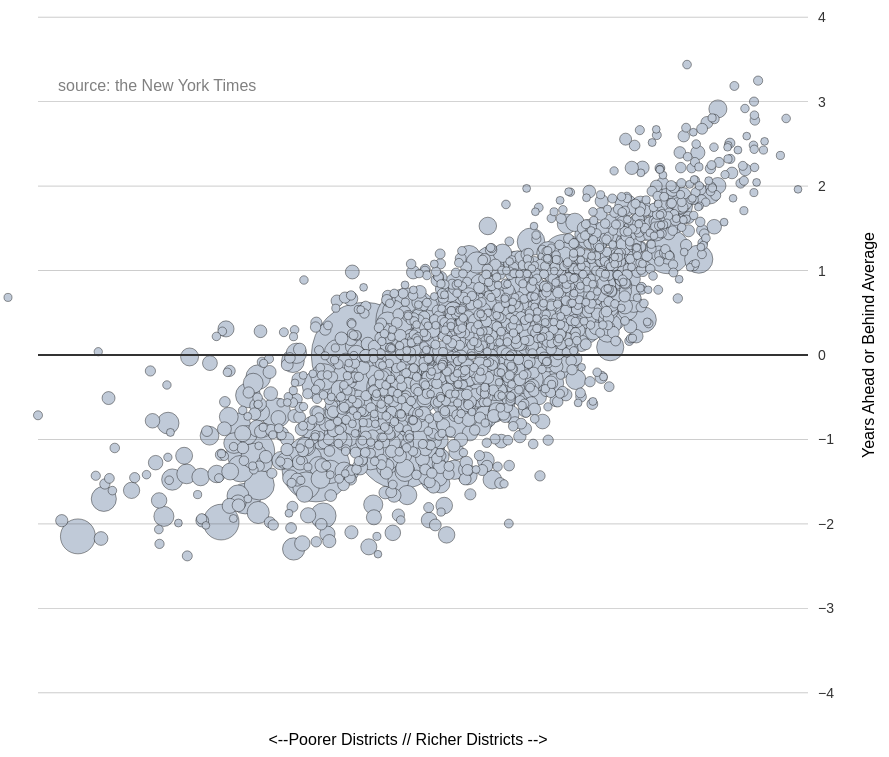
D3 v6 page, settled after 480 driven frames (8 s of simulated time); the page loaded 1 data file(s).


    console.log({ d3 })

    //https://observablehq.com/@mbostock/global-temperature-trends


    //cool tricks for javascript arrays
    //objects
    //look up tables
    //looping, or for each

    let width = 800;
    let height = 800;

    let svg = d3.select("body")
        .select("svg")

    console.log(svg.node())


    //console.log

    //arrays
    //objects
    //functions

    d3.csv("ld.csv").then(function (data) {
        
        //when temp is loaded, then pass data into this block
        //all references to the data need to be in this block
        
        //d3.csv is part of a suite of other functions that can do json, xml, tsv too.  
        //https://github.com/d3/d3-fetch


        data.forEach(function(row) {
            row.start = +row.value
            row.ses = +row.ses
            row.test = +row.test
            row.totavg = +row.totavg
        })

        console.log(data)

 

        //https://observablehq.com/@d3/margin-convention
        // //https://pandaqitutorials.com/Website/svg-coordinates-viewports

        let margin = { top: 30, right: 10, bottom: 10, left: 30 };

        // //d3 scales for the x and y axis
        // //domain takes the data we have and maps them into SVG space
        // //in this case we need to use scaleTime because we're dealin time data
        let x = d3.scaleLinear()
            // .domain([new Date("1879-12-31"), new Date("2019-11-30")]) //d3 extent will look at all of the date values and pick the smallest and largest
            .domain(d3.extent(data.map(function (d) { return d.ses }))) //d3 extent will look at all of the date values and pick the smallest and largest
            .range([margin.left, width - margin.right])

        console.log(d3.extent(data.map(function(d) { return d.ses})))

        // // //in this case we need to use scaleLinear because we're dealin linear data
        let y = d3.scaleLinear()
            .domain([-4.5,4.5]) 
            .range([height - margin.bottom, margin.top])

        // //see more here
        // //https://observablehq.com/@d3/introduction-to-d3s-scales?collection=@d3/d3-scale
    

        // //define the settings for our axes
        // //https://github.com/d3/d3-axis

        let yAxisSettings = d3.axisRight(y) 
            .ticks(9) //approx how many ticks, the function will not necesarily give you that number
            .tickSize(0) //size of tick lines
            .tickFormat(d3.format(".0")) //what format do you want https://github.com/d3/d3-format 
            .tickPadding(780) //distance from tick labels to tick marks
    


        let xAxisSettings = d3.axisBottom(x)
            .ticks(0)
            .tickSize(10)
            .tickPadding(10)

            svg.append("text")             
      .attr("transform",
            "translate(" + (width/2) + " ," + 
                           (height) + ")")
      .style("text-anchor", "middle")
      .text("<--Poorer Districts // Richer Districts -->");

            svg.append("text")
      .attr("transform", "rotate(-90)")
      .attr("y", 850)
      .attr("x",0 - (height / 2))
      .attr("dy", "1em")
      .style("text-anchor", "middle")
      .text("Years Ahead or Behind Average");      


        // //adding to the axes to our chart
        let xAxisTicks = svg.append("g")
            .attr("class", "x axis") //give each axis a class
            .call(xAxisSettings)
            .attr("transform", `translate(0,${height - margin.bottom})`)

        let yAxisTicks = svg.append("g")
            .attr("class", "y axis")
            .call(yAxisSettings)
            .attr("transform", `translate(${margin.left},0)`)

        // //memorize this pattern
        // //it's called the update pattern
        // //we'll go into this pattern in more detail next class
        
        let points = svg.append("g") //Add a grouping element. It's useful to organize svg elements. https://developer.mozilla.org/en-US/docs/Web/SVG/Element/g
            .selectAll(".points") //Look for all elements that exist with class. At this point there should be none, so it matters less. But you need to remember to do it. In the future, this feature will make it helpful for animation. 
            .data(data) //attach data to the svg
            .join("circle") //Add elements according to the number of rows in the data. In this case we have 1679 rows, so 1679 circles.
            .attr("class", "points") // Give circles a class name.
            .attr("cx", function (d) { return x(d.ses) }) //callback to access the data, position according to x axis
            .attr("cy", function (d) { return y(d.value) })  //callback to access the data, position according to y axis
            .attr("r", function(d) { return 0.2*Math.sqrt(d.totavg)})
            .style("stroke", "#000000")
            .style("stroke-width", 0.4)
            .style("fill", "#c0cad8") 



        let zeroline = svg.append("line") //we can add additional highlight lines
            .attr("x1", margin.left)
            .attr("x2", width)
            .attr("y1", y(0))
            .attr("y2", y(0))
            .style("stroke", "#333")
            .style("stroke-width", "2")
            .style("opacity", 1)

            let oneline = svg.append("line") //we can add additional highlight lines
            .attr("x1", margin.left)
            .attr("x2", width)
            .attr("y1", y(1))
            .attr("y2", y(1))
            .style("stroke", "#333")
            .style("stroke-width", ".5")
            .style("opacity", .5)

            let twoine = svg.append("line") //we can add additional highlight lines
            .attr("x1", margin.left)
            .attr("x2", width)
            .attr("y1", y(2))
            .attr("y2", y(2))
            .style("stroke", "#333")
            .style("stroke-width", ".5")
            .style("opacity", .5)

            let threeline = svg.append("line") //we can add additional highlight lines
            .attr("x1", margin.left)
            .attr("x2", width)
            .attr("y1", y(3))
            .attr("y2", y(3))
            .style("stroke", "#333")
            .style("stroke-width", ".5")
            .style("opacity", .5)

            let minusoneline = svg.append("line") //we can add additional highlight lines
            .attr("x1", margin.left)
            .attr("x2", width)
            .attr("y1", y(-1))
            .attr("y2", y(-1))
            .style("stroke", "#333")
            .style("stroke-width", ".5")
            .style("opacity", .5)

            let minustwoline = svg.append("line") //we can add additional highlight lines
            .attr("x1", margin.left)
            .attr("x2", width)
            .attr("y1", y(-2))
            .attr("y2", y(-2))
            .style("stroke", "#333")
            .style("stroke-width", ".5")
            .style("opacity", .5)

            let minusthreeline = svg.append("line") //we can add additional highlight lines
            .attr("x1", margin.left)
            .attr("x2", width)
            .attr("y1", y(-3))
            .attr("y2", y(-3))
            .style("stroke", "#333")
            .style("stroke-width", ".5")
            .style("opacity", .5)

            let fourline = svg.append("line") //we can add additional highlight lines
            .attr("x1", margin.left)
            .attr("x2", width)
            .attr("y1", y(4))
            .attr("y2", y(4))
            .style("stroke", "#333")
            .style("stroke-width", ".5")
            .style("opacity", .5)

            let minusfourline = svg.append("line") //we can add additional highlight lines
            .attr("x1", margin.left)
            .attr("x2", width)
            .attr("y1", y(-4))
            .attr("y2", y(-4))
            .style("stroke", "#333")
            .style("stroke-width", ".5")
            .style("opacity", .5)

            svg.append("text")
		.attr("transform", "translate(" + (width - 750 ) + "," + (height - 660 ) + ")")
		.attr("dy", ".35em")
		.style("fill", "gray")
		.text("source: the New York Times");

            

        //see SVG basic shapes here: 
        //https://developer.mozilla.org/en-US/docs/Web/SVG/Tutorial/Basic_Shapes



    })



### data: ld.csv
?leaidC, newname, nyt_abbrev, ses, totavg, mnav3poolgcs, mnav8poolgcs, mngrdpoolgcs, stfips, countyid, inc50all, growth_pctile_for_subgroup, lat, lon, value
3620580, New York City Public Schools, N.Y., -0.8876, 70986, 2.993, 7.578, 0.917, 36, 36061, 41888, 35, 40.7, -73.87, -0.007
622710, Los Angeles Unified, Calif., -0.595, 49398, 1.939, 6.309, 0.874, 6, 6037, 40928, 23, 34.12, -118.4, -1.061
1709930, City of Chicago, Ill., -1.286, 29007, 1.664, 7.622, 1.192, 17, 17031, 38036, 97, 41.84, -87.69, -1.336
1200390, Dade, Fla., -0.5289, 26421, 3.407, 7.608, 0.84, 12, 12086, 44846, 16, 25.61, -80.57, 0.407
3200060, Clark County School District, Nev., 0.0122, 24468, 2.52, 7.566, 1.009, 32, 32003, 58901, 64, 36.22, -115, -0.48
1200180, Broward, Fla., -0.0591, 19164, 3.681, 7.96, 0.856, 12, 12011, 56779, 19, 26.15, -80.49, 0.681
4823640, Houston, Tex., -0.8436, 16229, 2.677, 7.384, 0.941, 48, 48201, 35505, 42, 29.72, -95.39, -0.323
1200870, Hillsborough, Fla., -0.1819, 14677, 3.477, 7.612, 0.827, 12, 12057, 53565, 14, 27.93, -82.31, 0.477
4218990, Philadelphia City, Pa., -1.821, 14393, 1.853, 6.386, 0.907, 42, 42101, 33429, 32, 40.01, -75.13, -1.147
1500030, Hawaii Department of Education, Hawaii, 0.4943, 13645, 2.757, 7.565, 0.962, 15, 15003, 71322, 49, 19.6, -155.5, -0.243
1201440, Orange, Fla., -0.2132, 13263, 3.481, 7.714, 0.847, 12, 12095, 50719, 18, 28.51, -81.32, 0.481
4816230, Dallas, Tex., -1.088, 13087, 2.185, 6.844, 0.932, 48, 48113, 31634, 39, 32.74, -96.74, -0.815
1201500, Palm Beach, Fla., -0.0597, 13055, 3.552, 8.052, 0.9, 12, 12099, 56399, 30, 26.65, -80.48, 0.552
1302550, Gwinnett County, Ga., 0.3352, 12933, 3.644, 8.747, 1.021, 13, 13135, 63318, 68, 33.96, -84.02, 0.644
5101260, Fairfax Co. Public Schools, Va., 1.595, 12637, 4.229, 9.086, 0.971, 51, 51059, 116358, 52, 38.84, -77.28, 1.229
3704720, Wake County Schools, N.C., 0.7493, 11906, 4.171, 8.846, 0.935, 37, 37183, 77289, 40, 35.79, -78.65, 1.171
3702970, Charlotte-Mecklenburg Schools, N.C., -0.0485, 11239, 3.548, 8.284, 0.947, 37, 37119, 57010, 44, 35.25, -80.83, 0.548
2400480, Montgomery County Public Schools, Md., 1.218, 10503, 4.078, 9.03, 0.99, 24, 24031, 99755, 58, 39.14, -77.2, 1.078
634320, San Diego Unified, Calif., 0.1474, 9627, 2.555, 7.577, 1.004, 6, 6073, 5.50E+04, 63, 32.81, -117.1, -0.445
1200480, Duval, Fla., -0.3895, 9108, 3.356, 7.335, 0.796, 12, 12031, 51586, 10, 30.33, -81.69, 0.356
2400510, Prince George's County Public Schools, Md., 0.1889, 8829, 2.439, 6.751, 0.862, 24, 24033, 71292, 21, 38.83, -76.85, -0.561
1301290, Cobb County, Ga., 0.5962, 8303, 3.463, 8.551, 1.018, 13, 13067, 75323, 67, 33.94, -84.58, 0.463
4816110, Cypress-Fairbanks, Tex., 0.8133, 8276, 3.465, 8.752, 1.057, 48, 48201, 73884, 78, 29.92, -95.64, 0.465
4702940, Memphis City School District, Tenn., -2.063, 7977, 1.021, 6.065, 1.009, 47, 47157, 31076, 64, 35.1, -89.98, -1.979
2400120, Baltimore County Public Schools, Md., 0.4317, 7673, 3.807, 7.942, 0.827, 24, 24005, 68698, 14, 39.47, -76.65, 0.807
2612000, Detroit City School District, Mich., -3.237, 7627, 0.852, 5.421, 0.914, 26, 26163, 26982, 34, 42.38, -83.1, -2.148
1201560, Pinellas, Fla., -0.0888, 7522, 3.448, 7.574, 0.825, 12, 12103, 52253, 14, 27.94, -82.73, 0.448
4833120, Northside, Tex., 0.3629, 7479, 3.155, 8.316, 1.032, 48, 48029, 60874, 71, 29.56, -98.69, 0.155
1301740, Dekalb County, Ga., -0.6892, 7390, 2.337, 6.59, 0.85, 13, 13089, 46937, 18, 33.77, -84.22, -0.663
3500060, Albuquerque Public Schools, N.M., -0.1651, 7289, 2.224, 7.153, 0.986, 35, 35001, 48886, 57, 35.06, -106.7, -0.776
2102990, Jefferson County, Ky., -0.7313, 7197, 2.615, 7.252, 0.927, 21, 21111, 46814, 38, 38.19, -85.66, -0.385
1201590, Polk, Fla., -0.4149, 7109, 3.135, 7.06, 0.785, 12, 12105, 47663, 8, 27.95, -81.7, 0.135
1302280, Fulton County, Ga., 0.5523, 7023, 3.679, 8.349, 0.934, 13, 13121, 78200, 40, 33.61, -84.61, 0.679
4808940, Austin, Tex., -0.3685, 6476, 2.957, 7.969, 1.002, 48, 48453, 44325, 62, 30.26, -97.8, -0.043
4819700, Fort Worth, Tex., -1.033, 6292, 2.068, 6.834, 0.953, 48, 48439, 35202, 46, 32.72, -97.37, -0.932
622500, Long Beach Unified, Calif., -0.4965, 6214, 2.357, 7.103, 0.949, 6, 6037, 49042, 45, 33.38, -118.4, -0.643
5103130, Prince Wm Co. Public Schools, Va., 1.1, 6181, 3.646, 8.499, 0.971, 51, 51153, 92771, 52, 38.72, -77.48, 0.646
804800, Jefferson County School District No. R-1, Colo., 0.753, 6171, 4.147, 9.102, 0.991, 8, 8059, 78941, 59, 39.59, -105.2, 1.147
1201080, Lee, Fla., -0.1532, 6121, 3.639, 7.792, 0.831, 12, 12071, 50959, 15, 26.58, -81.79, 0.639
803360, School District No. 1 In The County Of D…, Colo., -0.4215, 6066, 2.491, 7.423, 0.987, 8, 8031, 42291, 57, 39.76, -104.9, -0.509
5509600, Milwaukee School District, Wis., -1.866, 5916, 1.3, 5.87, 0.914, 55, 55079, 32072, 34, 43.06, -87.97, -1.7
4703180, Davidson County, Tenn., -0.839, 5823, 1.82, 6.975, 1.031, 47, 47037, 41745, 71, 36.17, -86.78, -1.18
2400090, Baltimore City Public Schools, Md., -1.617, 5719, 2.314, 5.499, 0.637, 24, 24510, 35630, 1, 39.31, -76.62, -0.686
3701920, Guilford County Schools, N.C., -0.3979, 5683, 3.395, 7.862, 0.893, 37, 37081, 50777, 28, 36.08, -79.79, 0.395
4900030, Alpine District, Utah, 1.131, 5679, 3.453, 9.007, 1.111, 49, 49049, 77638, 89, 40.31, -111.9, 0.453
2400060, Anne Arundel County Public Schools, Md., 0.958, 5642, 4.43, 8.55, 0.824, 24, 24003, 89181, 14, 39, -76.61, 1.43
404970, Mesa Unified District, Ariz., 0.1074, 5625, 2.773, 7.967, 1.039, 4, 4013, 56160, 73, 33.45, -111.7, -0.227
614550, Fresno Unified, Calif., -1.75, 5612, 1.46, 6.11, 0.93, 6, 6019, 35052, 39, 36.77, -119.8, -1.54
4900210, Davis District, Utah, 1.021, 5475, 3.425, 8.495, 1.014, 49, 49011, 76243, 66, 40.99, -112.1, 0.425
4502310, Greenville, S.C., -0.156, 5460, 3.004, 7.937, 0.987, 45, 45045, 53734, 57, 34.88, -82.36, 0.004
4900360, Granite District, Utah, 0.16, 5447, 2.372, 6.917, 0.909, 49, 49035, 56059, 33, 40.74, -111.9, -0.628
4819650, Fort Bend, Tex., 0.8763, 5381, 3.427, 9.013, 1.117, 48, 48157, 76737, 90, 29.58, -95.58, 0.427
4832940, North East, Tex., 0.4193, 5269, 3.103, 8.538, 1.087, 48, 48029, 63630, 84, 29.58, -98.45, 0.103
… [head cut at 6 KiB]